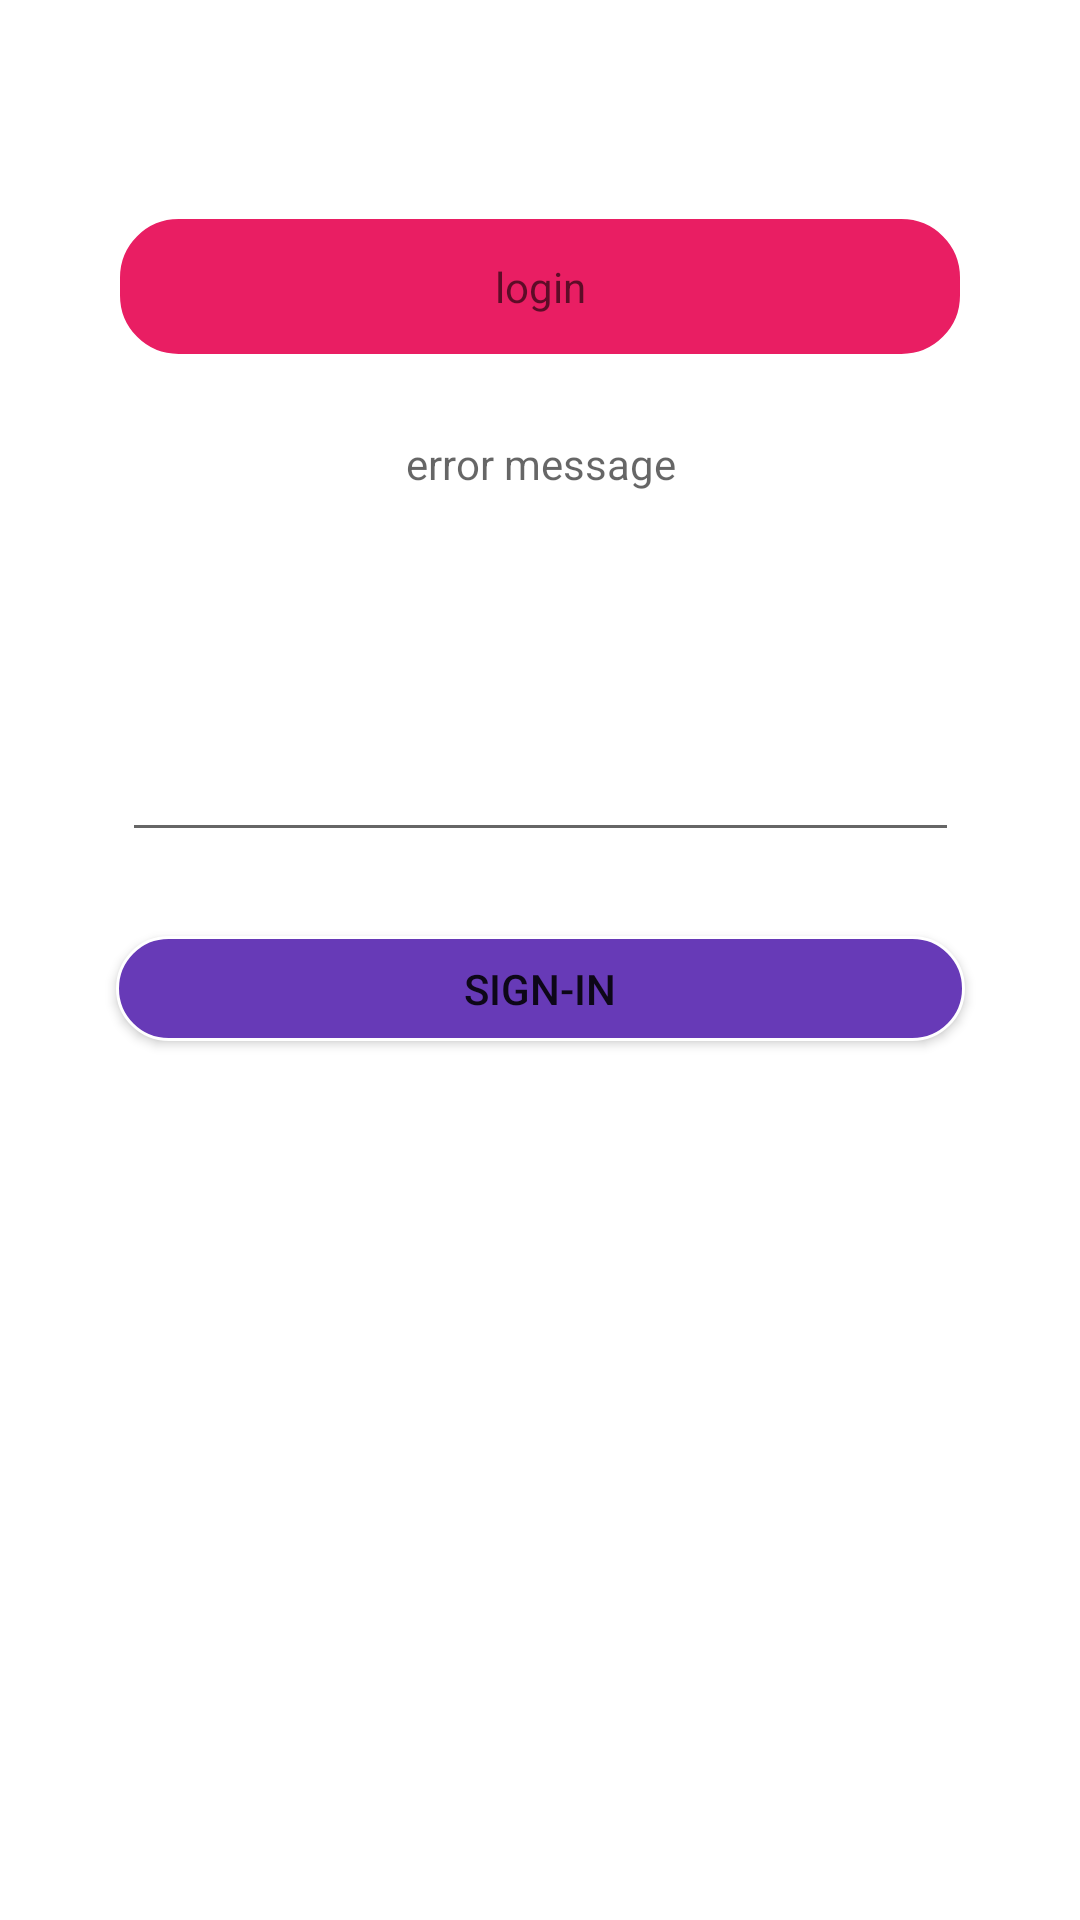

Write the Android layout XML for this screen, with the resource values it uses.
<!-- AndroidManifest.xml: application theme Theme.LoveFinder -->
<!-- res/layout/fragment_signin.xml -->
<?xml version="1.0" encoding="utf-8"?>
<layout xmlns:android="http://schemas.android.com/apk/res/android"
    xmlns:app="http://schemas.android.com/apk/res-auto"
    xmlns:tools="http://schemas.android.com/tools">

    <data>
        <variable
            name="model"
            type="com.eesolutions.jeux.lovefinder.viewmodel.SigninViewModel" />
    </data>
<androidx.constraintlayout.widget.ConstraintLayout
    android:id="@+id/signinLayout"
    android:layout_width="match_parent"
    android:layout_height="match_parent"
    tools:context=".fragment.SigninFragment">

    <TextView
        android:id="@+id/loginSigninTextView"
        android:layout_width="282dp"
        android:layout_height="47dp"
        android:layout_marginTop="72dp"
        android:background="@drawable/text_rounding"
        android:gravity="center"
        android:hint="login"
        android:text="@{model.user.login}"
        android:textColor="#FFFFFF"
        app:layout_constraintEnd_toEndOf="parent"
        app:layout_constraintHorizontal_bias="0.498"
        app:layout_constraintStart_toStartOf="parent"
        app:layout_constraintTop_toTopOf="parent" />

    <EditText
        android:id="@+id/passwordSigninText"
        android:layout_width="279dp"
        android:layout_height="62dp"
        android:layout_marginTop="56dp"
        android:ems="10"
        android:inputType="numberPassword"
        app:layout_constraintEnd_toEndOf="parent"
        app:layout_constraintHorizontal_bias="0.504"
        app:layout_constraintStart_toStartOf="parent"
        app:layout_constraintTop_toBottomOf="@+id/errorSigninTextView" />

    <Button
        android:id="@+id/signinButton"
        android:layout_width="283dp"
        android:layout_height="35dp"
        android:layout_marginTop="28dp"
        android:background="@drawable/score_rounding"
        android:text="Sign-in"
        app:layout_constraintEnd_toEndOf="parent"
        app:layout_constraintStart_toStartOf="parent"
        app:layout_constraintTop_toBottomOf="@+id/passwordSigninText" />

    <TextView
        android:id="@+id/errorSigninTextView"
        android:layout_width="280dp"
        android:layout_height="23dp"
        android:layout_marginTop="24dp"
        android:gravity="center"
        android:hint="error message"
        android:text="@{model.error}"
        android:textColor="#E91E63"
        android:visibility="@{model.errorVisibility? @integer/visible : @integer/gone}"
        app:layout_constraintEnd_toEndOf="parent"
        app:layout_constraintHorizontal_bias="0.501"
        app:layout_constraintStart_toStartOf="parent"
        app:layout_constraintTop_toBottomOf="@+id/loginSigninTextView"
        tools:visibility="visible" />
</androidx.constraintlayout.widget.ConstraintLayout>
</layout>
<!-- resources referenced by this layout -->
<resources>
  <!-- drawable score_rounding (drawable) -->
  <?xml version="1.0" encoding="utf-8"?>
  <shape xmlns:android="http://schemas.android.com/apk/res/android" >
      <stroke
          android:width="1dp"
          android:color="#ffffff" />
  
      <solid android:color="#673AB7" />
  
      <padding
          android:left="5dp"
          android:right="5dp"
          android:bottom="5dp"
          android:top="5dp" />
  
      <corners android:radius="20dp" />
  </shape>
  <!-- drawable text_rounding (drawable-v24) -->
  <?xml version="1.0" encoding="utf-8"?>
  <shape xmlns:android="http://schemas.android.com/apk/res/android" >
      <stroke
          android:width="1dp"
          android:color="#ffffff" />
  
      <solid android:color="#E91E63" />
  
      <padding
          android:left="5dp"
          android:right="5dp"
          android:bottom="5dp"
          android:top="5dp" />
  
      <corners android:radius="20dp" />
  </shape>
  <integer name="gone">8</integer>
  <integer name="visible">0</integer>
  <style name="Theme.LoveFinder" parent="Theme.MaterialComponents.DayNight.NoActionBar">
          
          <item name="colorPrimary">@color/purple_500</item>
          <item name="colorPrimaryVariant">@color/purple_700</item>
          <item name="colorOnPrimary">@color/white</item>
          
          <item name="colorSecondary">@color/teal_200</item>
          <item name="colorSecondaryVariant">@color/teal_700</item>
          <item name="colorOnSecondary">@color/black</item>
          
          <item name="android:statusBarColor" tools:targetApi="l">?attr/colorPrimaryVariant</item>
          
      </style>
  <!-- not gathered from this repository: default colours our renderer supplied (Android Studio template values) -->
  <color name="purple_500">#FF6200EE</color>
  <color name="purple_700">#FF3700B3</color>
  <color name="teal_200">#FF03DAC5</color>
  <color name="teal_700">#FF018786</color>
  <color name="black">#FF000000</color>
  <color name="white">#FFFFFFFF</color>
</resources>
